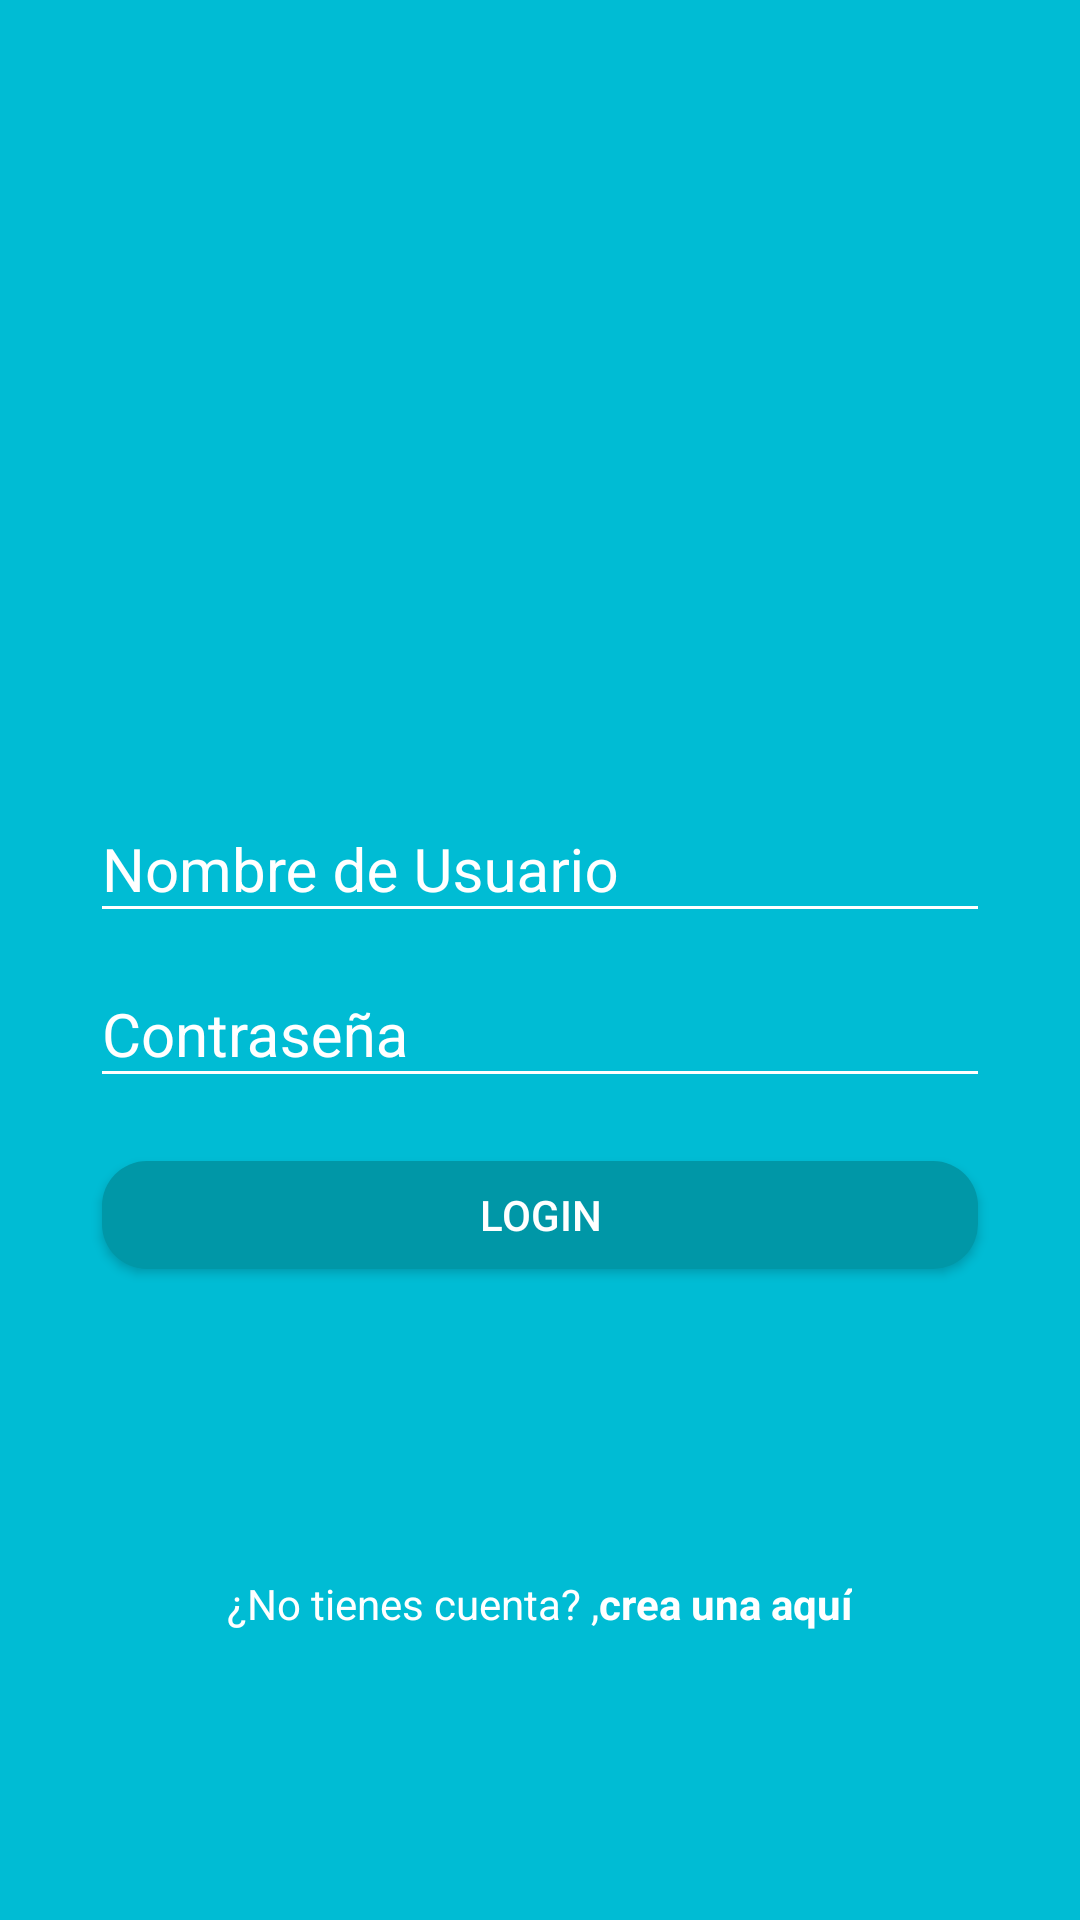

Reconstruct the res/layout file that produces this screen, plus the resources it refers to.
<!-- AndroidManifest.xml: application theme AppTheme -->
<!-- res/layout/activity_login.xml -->
<?xml version="1.0" encoding="utf-8"?>
<android.support.design.widget.CoordinatorLayout xmlns:android="http://schemas.android.com/apk/res/android"
    xmlns:app="http://schemas.android.com/apk/res-auto"
    xmlns:tools="http://schemas.android.com/tools"
    android:layout_width="match_parent"
    android:layout_height="match_parent"
    android:background="@color/primary"
    tools:context="www.bryansteven.ec.platzigram.LoginActivity">

    <LinearLayout
        android:layout_width="match_parent"
        android:layout_height="match_parent"
        android:orientation="vertical"
        android:weightSum="10">

        <LinearLayout
            android:layout_width="match_parent"
            android:layout_height="match_parent"
            android:layout_weight="6"
            android:orientation="vertical"
            android:gravity="center_horizontal|center_vertical">

            <ImageView
                android:id="@+id/img_logo"
                android:layout_width="170dp"
                android:layout_height="84dp"
                android:background="@drawable/platzigram"

                />
        </LinearLayout>

        <LinearLayout
            android:layout_width="match_parent"
            android:layout_height="match_parent"
            android:layout_weight="4"
            android:orientation="vertical"
            android:paddingLeft="30dp"
            android:paddingRight="30dp">

            <android.support.design.widget.TextInputLayout
                android:layout_width="match_parent"
                android:layout_height="wrap_content"
                android:theme="@style/editTextLogin">

                <android.support.design.widget.TextInputEditText
                    android:id="@+id/ed_user"
                    android:layout_width="match_parent"
                    android:layout_height="wrap_content"
                    android:hint="@string/hint_user"/>

            </android.support.design.widget.TextInputLayout>

            <android.support.design.widget.TextInputLayout
                android:layout_width="match_parent"
                android:layout_height="wrap_content"
                android:theme="@style/editTextLogin">

                <android.support.design.widget.TextInputEditText
                    android:id="@+id/ed_pass"
                    android:layout_width="match_parent"
                    android:layout_height="wrap_content"
                    android:inputType="textPassword"
                    android:hint="@string/hint_pass"/>

            </android.support.design.widget.TextInputLayout>

            <Button
                android:id="@+id/btn_login"
                android:layout_width="match_parent"
                android:layout_height="wrap_content"
                android:text="@string/text_login"
                android:layout_marginTop="15dp"
                android:theme="@style/raisedButtonDark"
                android:onClick="goHome"/>

            <LinearLayout
                android:layout_width="match_parent"
                android:layout_height="match_parent"
                android:orientation="horizontal"
                android:gravity="center_horizontal|center_vertical">

                <TextView
                    android:layout_width="wrap_content"
                    android:layout_height="wrap_content"
                    android:text="@string/not_have_account"
                    android:textColor="@android:color/white"/>

                <TextView
                    android:layout_width="wrap_content"
                    android:layout_height="wrap_content"
                    android:text="@string/create_account"
                    android:textColor="@android:color/white"
                    android:textStyle="bold"
                    android:onClick="goNewAccount"/>
            </LinearLayout>



        </LinearLayout>



    </LinearLayout>

</android.support.design.widget.CoordinatorLayout>
<!-- resources referenced by this layout -->
<resources>
  <color name="primary">#00BCD4</color>
  <string name="create_account">crea una aquí</string>
  <string name="hint_pass">Contraseña</string>
  <string name="hint_user">Nombre de Usuario</string>
  <string name="not_have_account">¿No tienes cuenta? ,</string>
  <string name="text_login">LOGIN</string>
  <style name="editTextLogin" parent="TextAppearance.AppCompat">
          <item name="android:textColorHint">@android:color/white</item>
          <item name="android:textColorPrimary">@android:color/white</item>
          <item name="android:textSize">20dp</item>
          <item name="colorAccent">@android:color/white</item>
          <item name="colorControlNormal">@android:color/white</item>
          <item name="colorControlActivated">@android:color/white</item>
      </style>
  <style name="raisedButtonDark" parent="Theme.AppCompat.Light">
          <item name="colorButtonNormal">@color/primary_dark</item>
          <item name="colorControlHighlight">@color/primary</item>
          <item name="android:textColor">@android:color/white</item>
  
          <item name="android:topLeftRadius">15dp</item>
          <item name="android:bottomLeftRadius">15dp</item>
          <item name="android:topRightRadius">15dp</item>
          <item name="android:bottomRightRadius">15dp</item>
  
      </style>
  <style name="AppTheme" parent="Theme.AppCompat.Light.NoActionBar">
          
          <item name="colorPrimary">@color/primary</item>
          <item name="colorPrimaryDark">@color/primary_dark</item>
          <item name="colorAccent">@color/accent</item>
      </style>
  <color name="primary_dark">#0097A7</color>
  <color name="accent">#FF5722</color>
</resources>
